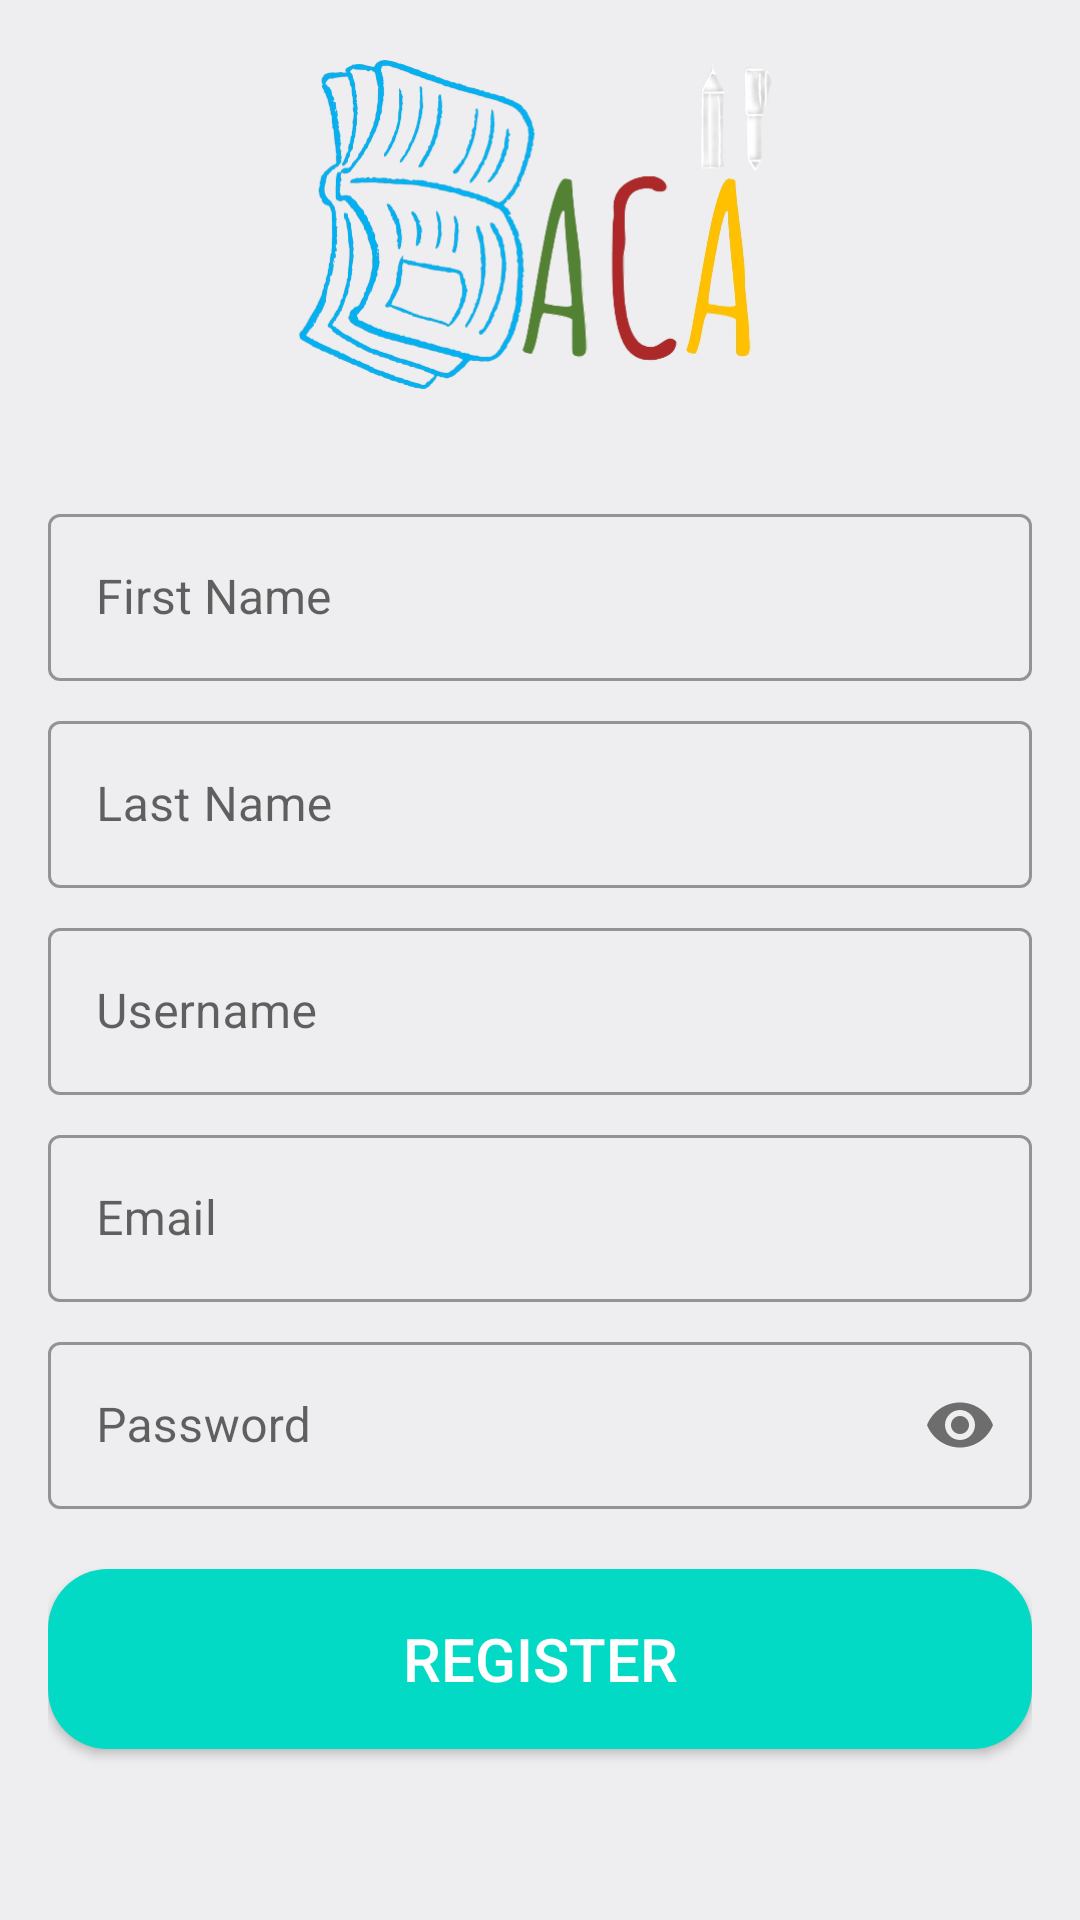

Reconstruct the res/layout file that produces this screen, plus the resources it refers to.
<!-- AndroidManifest.xml: application theme Theme.Baca -->
<!-- res/layout/activity_sign_up.xml -->
<?xml version="1.0" encoding="utf-8"?>

<LinearLayout xmlns:android="http://schemas.android.com/apk/res/android"
    xmlns:app="http://schemas.android.com/apk/res-auto"
    xmlns:tools="http://schemas.android.com/tools"
    android:layout_width="match_parent"
    android:layout_height="match_parent"
    android:background="@color/background"
    android:padding="16dp"
    tools:context=".login.SignUpActivity"
    android:orientation="vertical">


    <ImageView
        android:layout_width="200dp"
        android:layout_height="120dp"
        android:src="@drawable/ic_baca"
        android:layout_gravity="center"/>


    <LinearLayout
        android:layout_width="match_parent"
        android:layout_height="wrap_content"
        android:layout_marginTop="30dp"
        android:orientation="vertical" >

        <com.google.android.material.textfield.TextInputLayout
            style="@style/Widget.MaterialComponents.TextInputLayout.OutlinedBox"
            android:layout_width="match_parent"
            android:layout_height="wrap_content" >

            <EditText
                style="@style/Widget.MaterialComponents.TextInputLayout.OutlinedBox"
                android:id="@+id/first_name"
                android:layout_width="match_parent"
                android:layout_height="wrap_content"
                android:hint="@string/firstName"
                android:inputType="text"
                android:textSize="16sp"
                android:importantForAutofill="no" />

        </com.google.android.material.textfield.TextInputLayout>

        <com.google.android.material.textfield.TextInputLayout
            style="@style/Widget.MaterialComponents.TextInputLayout.OutlinedBox"
            android:layout_width="match_parent"
            android:layout_height="wrap_content"
            android:layout_marginTop="8dp">

            <EditText
                android:id="@+id/last_name"
                android:layout_width="match_parent"
                android:layout_height="wrap_content"
                android:hint="@string/lastName"
                android:inputType="text"
                android:textSize="16sp"
                android:importantForAutofill="no" />

        </com.google.android.material.textfield.TextInputLayout>

        <com.google.android.material.textfield.TextInputLayout
            style="@style/Widget.MaterialComponents.TextInputLayout.OutlinedBox"
            android:layout_width="match_parent"
            android:layout_height="wrap_content"
            android:layout_marginTop="8dp">

            <EditText
                android:id="@+id/username"
                android:layout_width="match_parent"
                android:layout_height="wrap_content"
                android:hint="@string/username"
                android:inputType="text"
                android:textSize="16sp"
                android:importantForAutofill="no" />

        </com.google.android.material.textfield.TextInputLayout>

        <com.google.android.material.textfield.TextInputLayout
            style="@style/Widget.MaterialComponents.TextInputLayout.OutlinedBox"
            android:layout_width="match_parent"
            android:layout_height="wrap_content"
            android:layout_marginTop="8dp">

            <EditText
                android:id="@+id/email"
                android:layout_width="match_parent"
                android:layout_height="wrap_content"
                android:hint="@string/email"
                android:inputType="textEmailAddress"
                android:textSize="16sp"
                android:importantForAutofill="no" />

        </com.google.android.material.textfield.TextInputLayout>

        <com.google.android.material.textfield.TextInputLayout
            style="@style/Widget.MaterialComponents.TextInputLayout.OutlinedBox"
            android:layout_width="match_parent"
            android:layout_height="wrap_content"
            android:layout_marginTop="8dp"
            app:passwordToggleEnabled="true">

            <EditText
                android:id="@+id/password"
                android:layout_width="match_parent"
                android:layout_height="wrap_content"
                android:hint="@string/password"
                android:inputType="textPassword"
                android:textSize="16sp"
                android:importantForAutofill="no" />

        </com.google.android.material.textfield.TextInputLayout>

    </LinearLayout>

    <androidx.appcompat.widget.AppCompatButton
        android:id="@+id/btn_register"
        android:layout_width="match_parent"
        android:layout_height="60dp"
        android:layout_marginTop="20dp"
        android:text="@string/register"
        android:textSize="20sp"
        android:textColor="@color/white"
        android:background="@drawable/button"
        android:layout_gravity="center" />

</LinearLayout>
<!-- resources referenced by this layout -->
<resources>
  <color name="background">#EEEDEF</color>
  <color name="white">#FFFFFFFF</color>
  <!-- drawable button (drawable) -->
  <?xml version="1.0" encoding="utf-8"?>
  
  <shape xmlns:android="http://schemas.android.com/apk/res/android"
      android:shape= "rectangle">
  
      <solid
          android:color="@color/teal_200" />
      <corners
          android:radius="20dp" />
  
  </shape>
  <!-- drawable ic_baca: png bitmap (drawable, 107561 bytes) -->
  <string name="email">Email</string>
  <string name="firstName">First Name</string>
  <string name="lastName">Last Name</string>
  <string name="password">Password</string>
  <string name="register">REGISTER</string>
  <string name="username">Username</string>
  <style name="Theme.Baca" parent="Theme.MaterialComponents.DayNight.DarkActionBar">
          
          <item name="colorPrimary">@color/purple_500</item>
          <item name="colorPrimaryVariant">@color/purple_700</item>
          <item name="colorOnPrimary">@color/white</item>
          
          <item name="colorSecondary">@color/teal_200</item>
          <item name="colorSecondaryVariant">@color/teal_700</item>
          <item name="colorOnSecondary">@color/black</item>
          
          <item name="android:statusBarColor" tools:targetApi="l">?attr/colorPrimaryVariant</item>
          
      </style>
  <color name="teal_200">#FF03DAC5</color>
  <color name="purple_500">#FF6200EE</color>
  <color name="purple_700">#FF3700B3</color>
  <color name="teal_700">#FF018786</color>
  <color name="black">#FF000000</color>
</resources>
